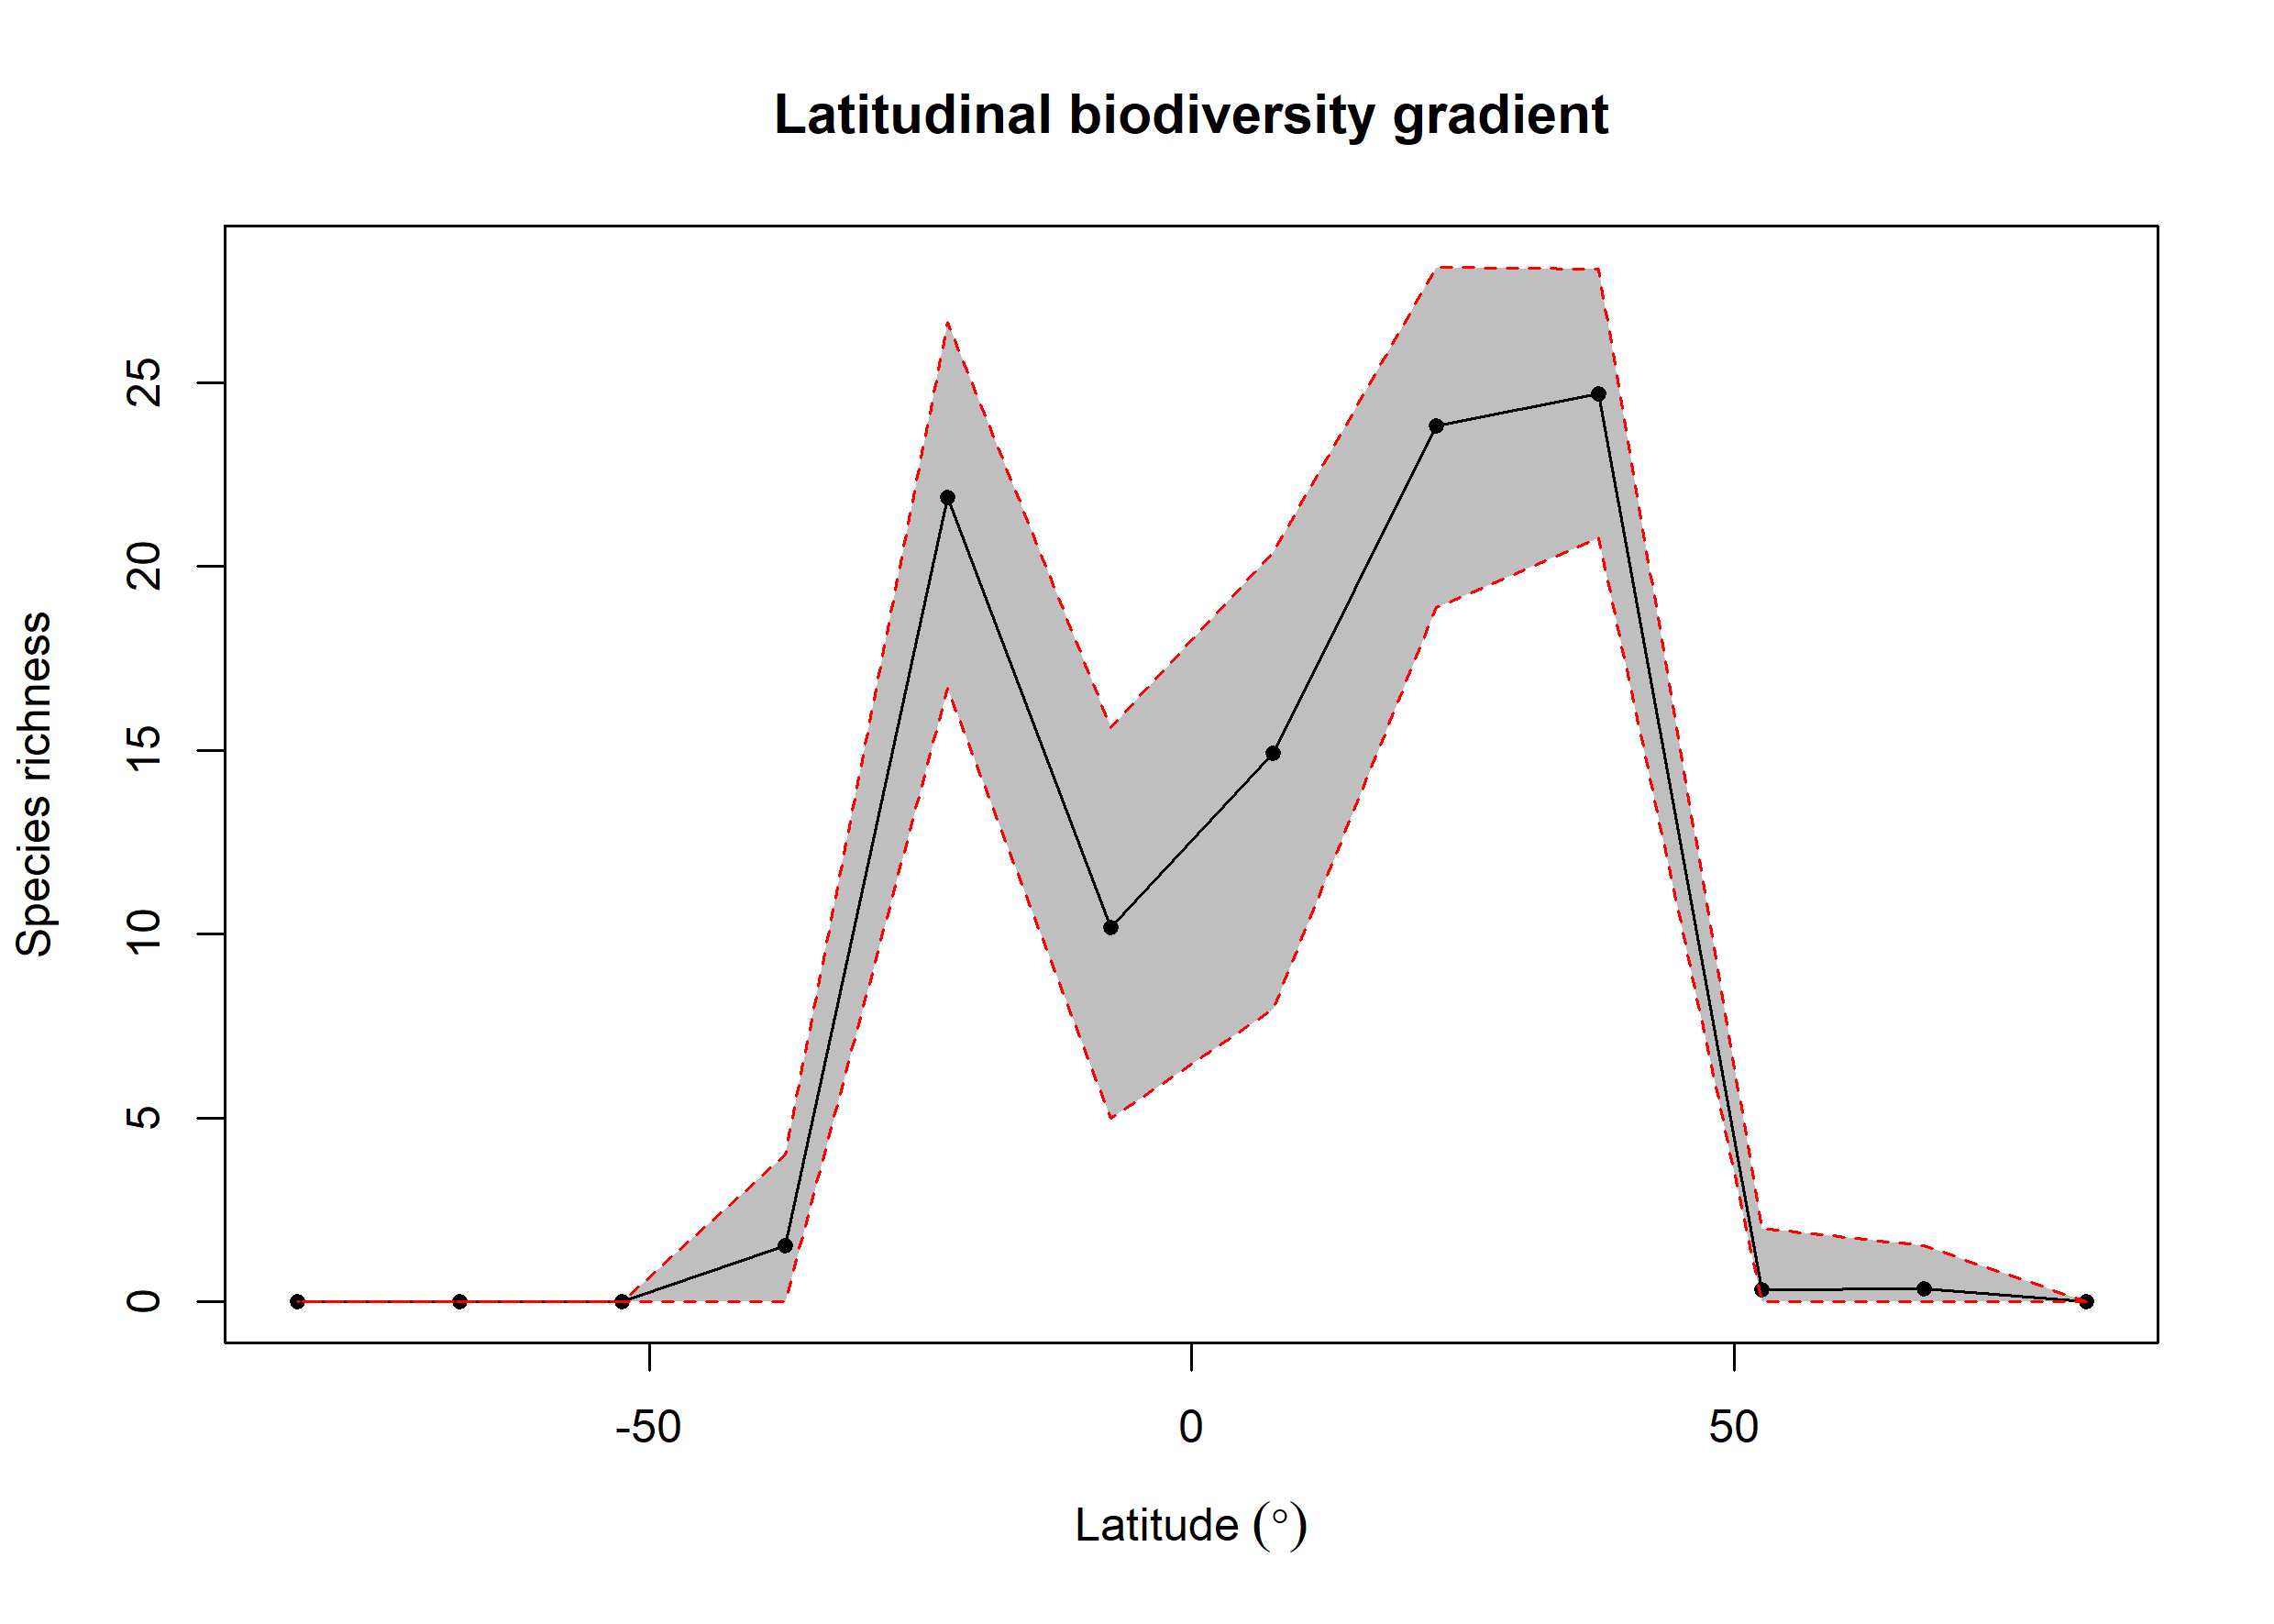

The file beside this chart, header and first rows:
bin, max, min, mid, hemisphere, mean_richness, CI.Lower, CI.Upper
1, 90, 75, 82.5, N, NA, NA, NA
2, 75, 60, 67.5, N, 0.36, 0, 1.525
3, 60, 45, 52.5, N, 0.34, 0, 2
4, 45, 30, 37.5, N, 24.68, 20.78, 28.09
5, 30, 15, 22.5, N, 23.82, 18.89, 28.14
6, 15, 0, 7.5, N, 14.91, 7.968, 20.38
7, 0, -15, -7.5, S, 10.18, 5, 15.61
8, -15, -30, -22.5, S, 21.88, 16.69, 26.63
9, -30, -45, -37.5, S, 1.53, 0, 4
10, -45, -60, -52.5, S, NA, NA, NA
11, -60, -75, -67.5, S, NA, NA, NA
12, -75, -90, -82.5, S, NA, NA, NA
